Run: headless pygame with SDL's dummy video driver; simulated clock (each Clock.tick advances the game by its frame time, no real sleeping); random seed 0; keys injected as events and as key.get_pressed() state; no mouse input.
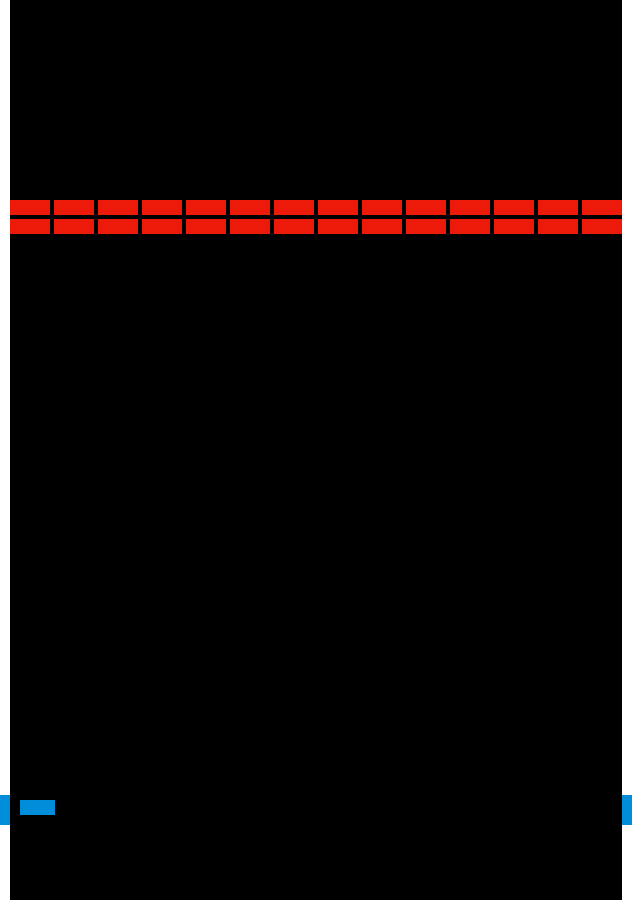
Frame 1 of 4 · flips 1–60 · no input
Frame 2 of 4 · flips 61–180 · tapped SPACE, RETURN · held RIGHT (→), D · screen unchanged from frame 1, image omitted
Frame 3 of 4 · flips 181–300 · held DOWN (↓), S · screen unchanged from frame 2, image omitted
Frame 4 of 4 · flips 301–420 · held LEFT (←), A, UP (↑), W · screen unchanged from frame 3, image omitted

The pygame program that drew these frames:

import pygame

pygame.init()

# TODO: Adjust size of border/tiles/screen using variables for ease
x, y = 10, 10
space = x*0.4
########################## SCREEN ################################
# Screen_width = (30 * 14) + tilespacing + 40
screen = pygame.display.set_mode((x*63.2, y*90))
clock = pygame.time.Clock()
running = True

while running:
    # poll for events
    # pygame.QUIT event means the user clicked X to close your window
    for event in pygame.event.get():
        if event.type == pygame.QUIT:
            running = False
    
    # fill the screen with a color to wipe away anything from last frame
    screen.fill("black")

    # RENDER YOUR GAME HERE
    # TODO: Creating a main player character
    BLUE = (0, 141, 218)
    player = pygame.draw.rect(screen, BLUE, pygame.Rect(x*2, y*80, x*3.5, y*1.5))

    # TODO: Creating Game borders 
    WHITE = (255, 255, 255)
    wall_left = pygame.draw.rect(screen, WHITE, pygame.Rect(0, 0, x*1, y*90))
    wall_right = pygame.draw.rect(screen, WHITE, pygame.Rect(x*62.2, 0, x*1, y*90))

    # TODO: Add blue things onto the border
    wall_left = pygame.draw.rect(screen, BLUE, pygame.Rect(0, y*79.5, x*1, y*3))
    wall_right = pygame.draw.rect(screen, BLUE, pygame.Rect(x*62.2, y*79.5, x*1, y*3))

    RED = (237,25,9)
    ORANGE = (255,69,0)
    GREEN = (50,205,50)
    YELLOW = (255,255,0)

    # TODO use loop to generate 14 red tiles with spacing of 1 px
    red_tiles = []
    # red tile has no spacing
    red_tiles.append(pygame.draw.rect(screen, RED, pygame.Rect(x*1, y*20, x*4, y*1.5)))
    for i in range(1, 14):
        tile = pygame.draw.rect(screen, RED, pygame.Rect(x*1 + (i*x*4) + i*space, y*20, x*4, y*1.5))
        red_tiles.append(tile)
    # second row of red tiles
    red_tiles.append(pygame.draw.rect(screen, RED, pygame.Rect(x*1, y*21.5 + space, x*4, y*1.5)))
    for i in range(1, 14):
        tile = pygame.draw.rect(screen, RED, pygame.Rect(x*1 + (i*x*4) + i*space, y*21.5 + space, x*4, y*1.5))
        red_tiles.append(tile)
    

    
    # 
    # orange_tiles = []
    # orange_tiles.append(pygame.draw.rect(screen, ORANGE, pygame.Rect(x*2, y*20 + space, x*6, y*3)))
    # for i in range(1, 14):
    #     tile = pygame.draw.rect(screen, RED, pygame.Rect(x*2 + (i*x*6) + i*space, y*20, x*6, y*3))
    #     red_tiles.append(tile)


    # flip() the display to put your work on screen
    pygame.display.flip()

    # limit FPS to 60
    clock.tick(60) 

pygame.quit()
